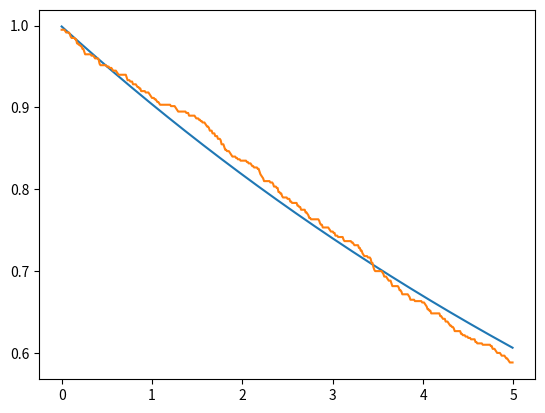
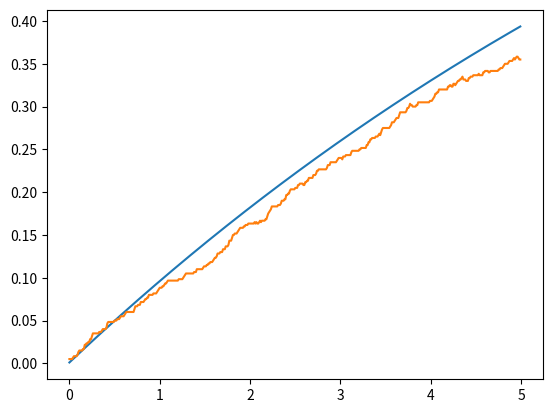
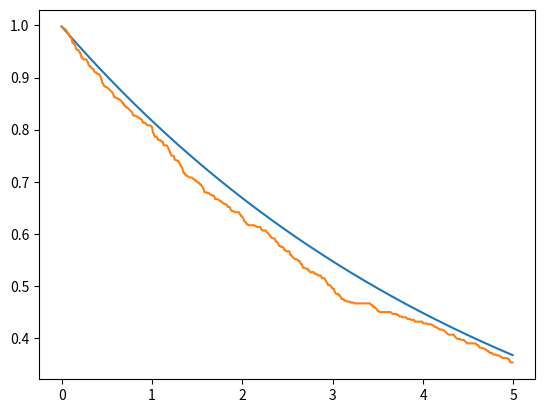
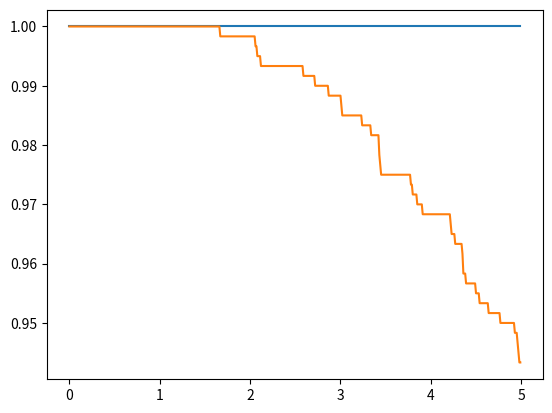

Python code for these plots, in order:
from matplotlib.pyplot import *
import numpy as np
from scipy.linalg import expm
import math as math
nex=4
sigmas = np.kron(np.array([[0,1],[0 for i in range(2)]]),np.eye(nex))
sigmen = sigmas.transpose()
def a(x):
    mat = np.array([[0 for i in range(x)] for j in range(x)])
    acum=0
    for y in range(1,x):
        acum=acum+1
        mat[y-1][y]=float(math.sqrt(acum))
    return(mat)
a = np.kron(np.eye(2),a(nex))
adag = a.transpose()
Hjc = np.matmul(sigmas,sigmen)+np.matmul(adag,a)+(np.matmul(adag,sigmen)+np.matmul(a,sigmas))/1000
e1 = np.array([0,1,0,0,0,0,0,0])
d1 = np.array([[0 for i in range(2*nex)],e1,[0 for i in range(2*nex)],[0 for i in range(2*nex)],[0 for i in range(2*nex)],[0 for i in range(2*nex)],[0 for i in range(2*nex)],[0 for i in range(2*nex)]])
S1 = np.sqrt(0.1)*sigmen
S1d = S1.transpose()
S2 = np.sqrt(0.2)*a
S2d = S2.transpose()
Hju = Hjc-0.5j*(np.matmul(S1d,S1)+np.matmul(S2d,S2))
ene=500
nst=600
emas_gg=[]
eqju_gg=[]
eqav_gg=[0 for i in range(ene)]
emas_ee=[]
eqju_ee=[]
eqav_ee=[0 for i in range(ene)]
emas_00=[]
eqju_00=[]
eqav_00=[0 for i in range(ene)]
emas_11=[]
eqju_11=[]
eqav_11=[0 for i in range(ene)]

deltat=5/ene
tiempo=[deltat*i for i in range (ene)]
#ecuacion maestra
for i in range (0,ene):
    mat = d1
    mat = mat -deltat*1j*( np.matmul(Hjc,mat)- np.matmul(mat,Hjc) )
    mat = mat +deltat*0.5*( 2*np.matmul(S1,np.matmul(mat,S1d)) -1*np.matmul(mat,np.matmul(S1d,S1)) -1*np.matmul(S1d,np.matmul(S1,mat)) )
    mat = mat +deltat*0.5*( 2*np.matmul(S2,np.matmul(mat,S2d)) -1*np.matmul(mat,np.matmul(S2d,S2)) -1*np.matmul(S2d,np.matmul(S2,mat)) )
    d1 = mat
    emas_gg.append(np.abs(np.matmul(mat,np.matmul(sigmas,sigmen)).trace()))
    emas_ee.append(np.abs(np.matmul(mat,np.matmul(sigmen,sigmas)).trace()))
    emas_00.append(np.abs(np.matmul(mat,np.matmul(adag,a)).trace()))
    emas_11.append(np.abs(np.matmul(mat,np.matmul(a,adag)).trace()))

#quantum jumps
for m in range(0,nst):
    for n in range(0,ene):
        vec = e1
        aver = np.array([0,0,0,0])
        rn1=np.random.random_sample()
        rn2=np.random.random_sample()
        deltap1= deltat*np.abs(np.dot(np.matmul(S1,vec),np.matmul(S1,vec)))
        deltap2= deltat*np.abs(np.dot(np.matmul(S2,vec),np.matmul(S2,vec)))
        def tongo(v): #normalización de vectores
            norm = np.linalg.norm(v)
            if (norm == 0):
               return v
            else:
               return v/norm
        if(deltap1+deltap2==0): #evitar que la normalización se indefina si ambos deltap son 0
          deltasum = 0.001
        else:
          deltasum = deltap1+deltap2
        if(rn1<deltasum):
           if(rn2<=(deltap1/deltasum)):
              vec=tongo(np.matmul(S1,vec))
           else:
              vec=tongo(np.matmul(S2,vec))
        else:
           vec=tongo(np.matmul(expm(-1j*deltat*Hju),vec))
        aver_gg= np.matmul(sigmen,vec)
        aver_ee= np.matmul(sigmas,vec)
        aver_00= np.matmul(a,vec)
        aver_11= np.matmul(adag,vec)
        eqju_gg.append(np.abs(np.dot(aver_gg,aver_gg)))
        eqju_ee.append(np.abs(np.dot(aver_ee,aver_ee)))
        eqju_00.append(np.abs(np.dot(aver_00,aver_00)))
        eqju_11.append(np.abs(np.dot(aver_11,aver_11)))
        e1 = vec
        eqav_gg[n]=eqav_gg[n]+(np.abs(np.dot(aver_gg,aver_gg)))/nst
        eqav_ee[n]=eqav_ee[n]+(np.abs(np.dot(aver_ee,aver_ee)))/nst
        eqav_00[n]=eqav_00[n]+(np.abs(np.dot(aver_00,aver_00)))/nst
        eqav_11[n]=eqav_11[n]+(np.abs(np.dot(aver_11,aver_11)))/nst
    e1 = np.array([0,1,0,0,0,0,0,0])

figure()
plot(tiempo,emas_gg)
plot(tiempo,eqav_gg)
savefig('pobg.png')

figure()
plot(tiempo,emas_ee)
plot(tiempo,eqav_ee)
savefig('pobe.png')

figure()
plot(tiempo,emas_00)
plot(tiempo,eqav_00)
savefig('pob0.png')

figure()
plot(tiempo,emas_11)
plot(tiempo,eqav_11)
savefig('pob1.png')
